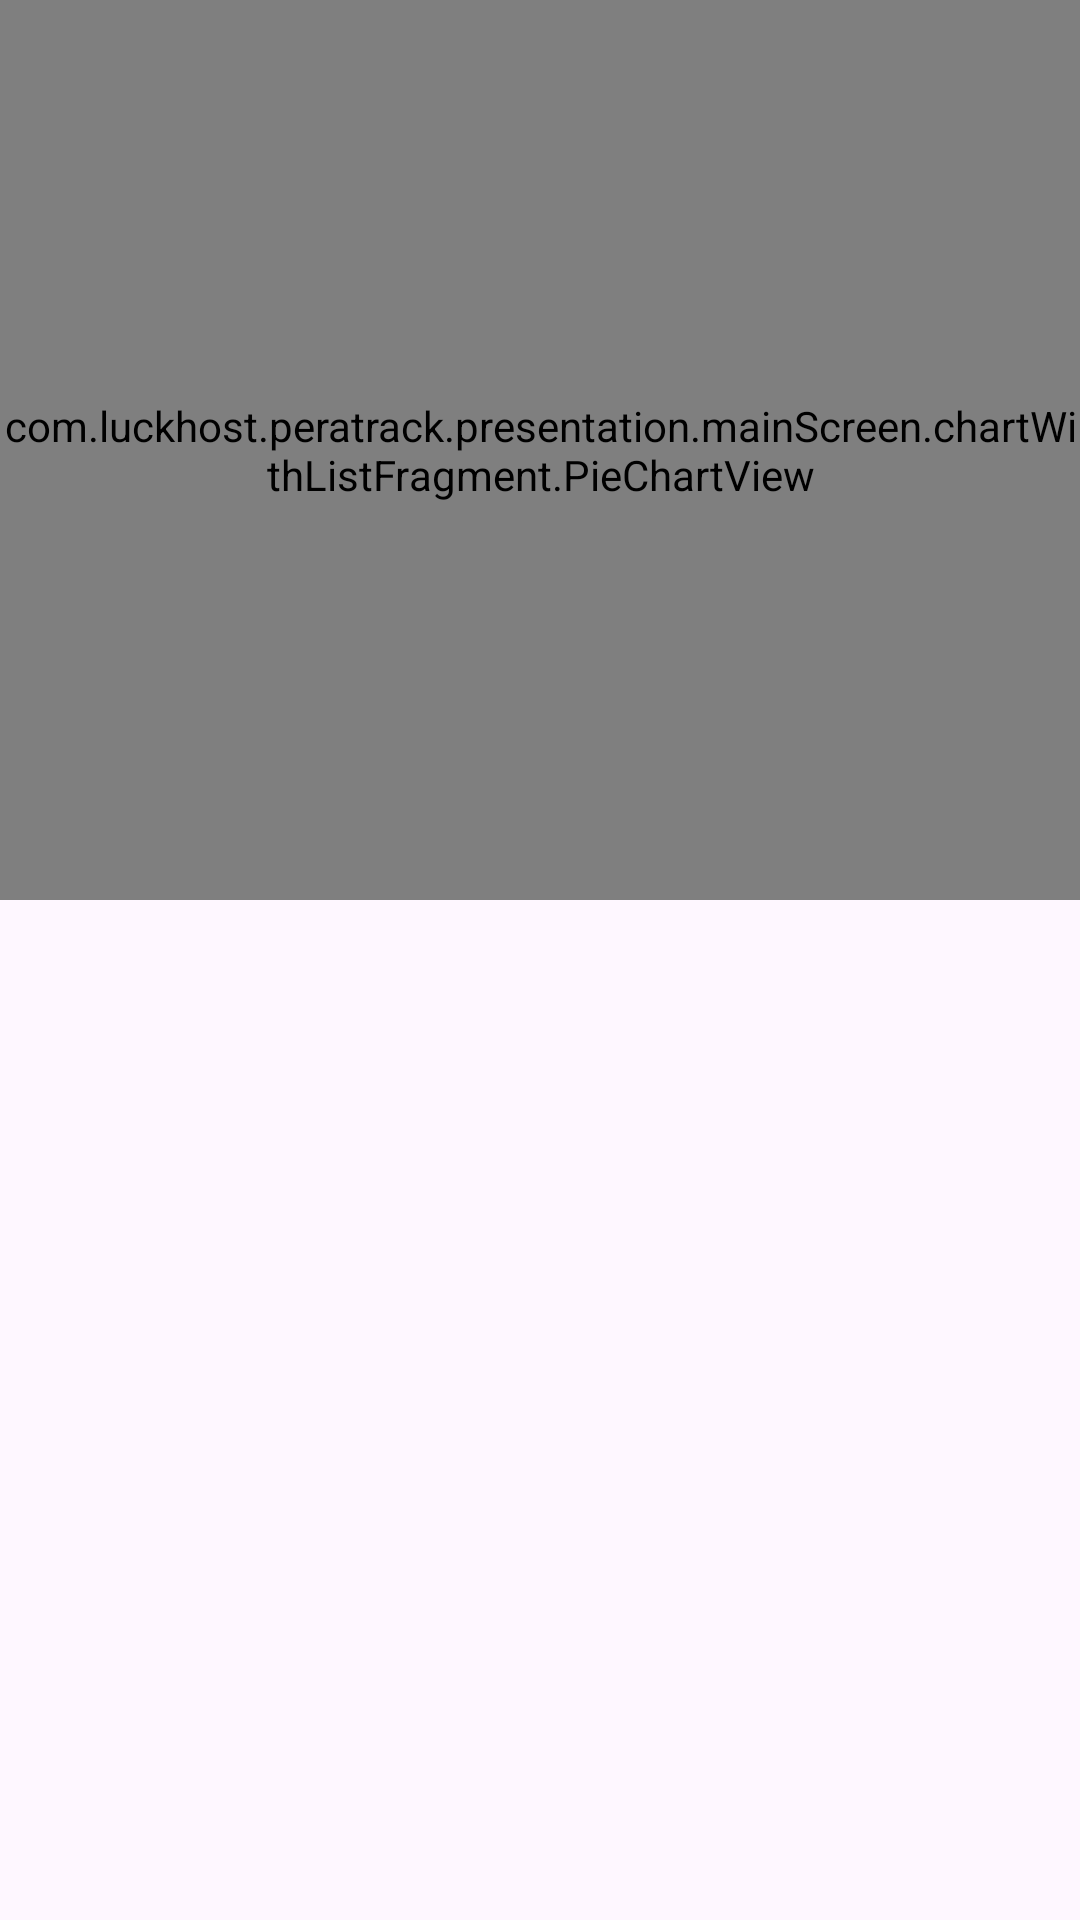

Android layout source for this screen:
<!-- AndroidManifest.xml: application theme Theme.PeraTrack -->
<!-- res/layout/fragment_chart_with_list.xml -->
<?xml version="1.0" encoding="utf-8"?>
<androidx.constraintlayout.widget.ConstraintLayout xmlns:android="http://schemas.android.com/apk/res/android"
    xmlns:tools="http://schemas.android.com/tools"
    android:layout_width="match_parent"
    android:layout_height="match_parent"
    xmlns:app="http://schemas.android.com/apk/res-auto"
    android:gravity="center"
    android:orientation="vertical"
    tools:context=".presentation.mainScreen.chartWithListFragment.ChartWithListFragment">

    <com.example.peratrack.presentation.mainScreen.chartWithListFragment.PieChartView
        android:id="@+id/pieChart"
        android:layout_width="0dp"
        android:layout_height="300dp"

        app:layout_constraintEnd_toEndOf="parent"
        app:layout_constraintStart_toStartOf="parent"
        app:layout_constraintTop_toTopOf="parent" />

    <androidx.recyclerview.widget.RecyclerView
        android:id="@+id/recyclerView"
        android:layout_width="match_parent"
        android:layout_height="0dp"
        android:scrollbars="vertical"
        android:scrollbarThumbVertical="@color/recitem_text_color"
        android:scrollbarTrackVertical="@color/recitem_divider_color"
        app:layout_constraintBottom_toBottomOf="parent"
        app:layout_constraintEnd_toEndOf="parent"
        app:layout_constraintStart_toStartOf="parent"
        app:layout_constraintTop_toBottomOf="@+id/pieChart"/>
</androidx.constraintlayout.widget.ConstraintLayout>
<!-- resources referenced by this layout -->
<resources>
  <color name="recitem_divider_color">#656565</color>
  <color name="recitem_text_color">#C7C7C7</color>
  <style name="Theme.PeraTrack" parent="Base.Theme.PeraTrack" />
  <style name="Base.Theme.PeraTrack" parent="Theme.Material3.DayNight.NoActionBar">
          
          
      </style>
</resources>
